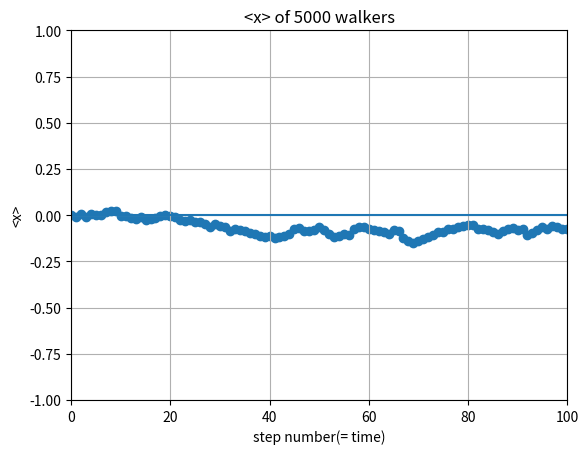

Here is the Python script that generated this plot:
from __future__ import division
import numpy as np
import matplotlib.pyplot as plt

steps = np.linspace(0, 100, 101)
x_ave = np.zeros(101)
x_y0 = np.zeros(101)
x_now = np.zeros(5000)

for i in range(100):
    for j in range(5000):
        ruler = np.random.rand()
        if ruler<=0.5:
            x_now[j] = x_now[j] + 1
        else:
            x_now[j] = x_now[j] - 1
    average = sum(x_now)/5000
    x_ave[i+1] = average
    
plt.scatter(steps, x_ave)
plt.plot(steps, x_y0)
plt.xlim(0,100)
plt.ylim(-1,1)
plt.grid(True)
plt.xlabel('step number(= time)')
plt.ylabel('<x>')
plt.title('<x> of 5000 walkers')

plt.show()


        
    
    



